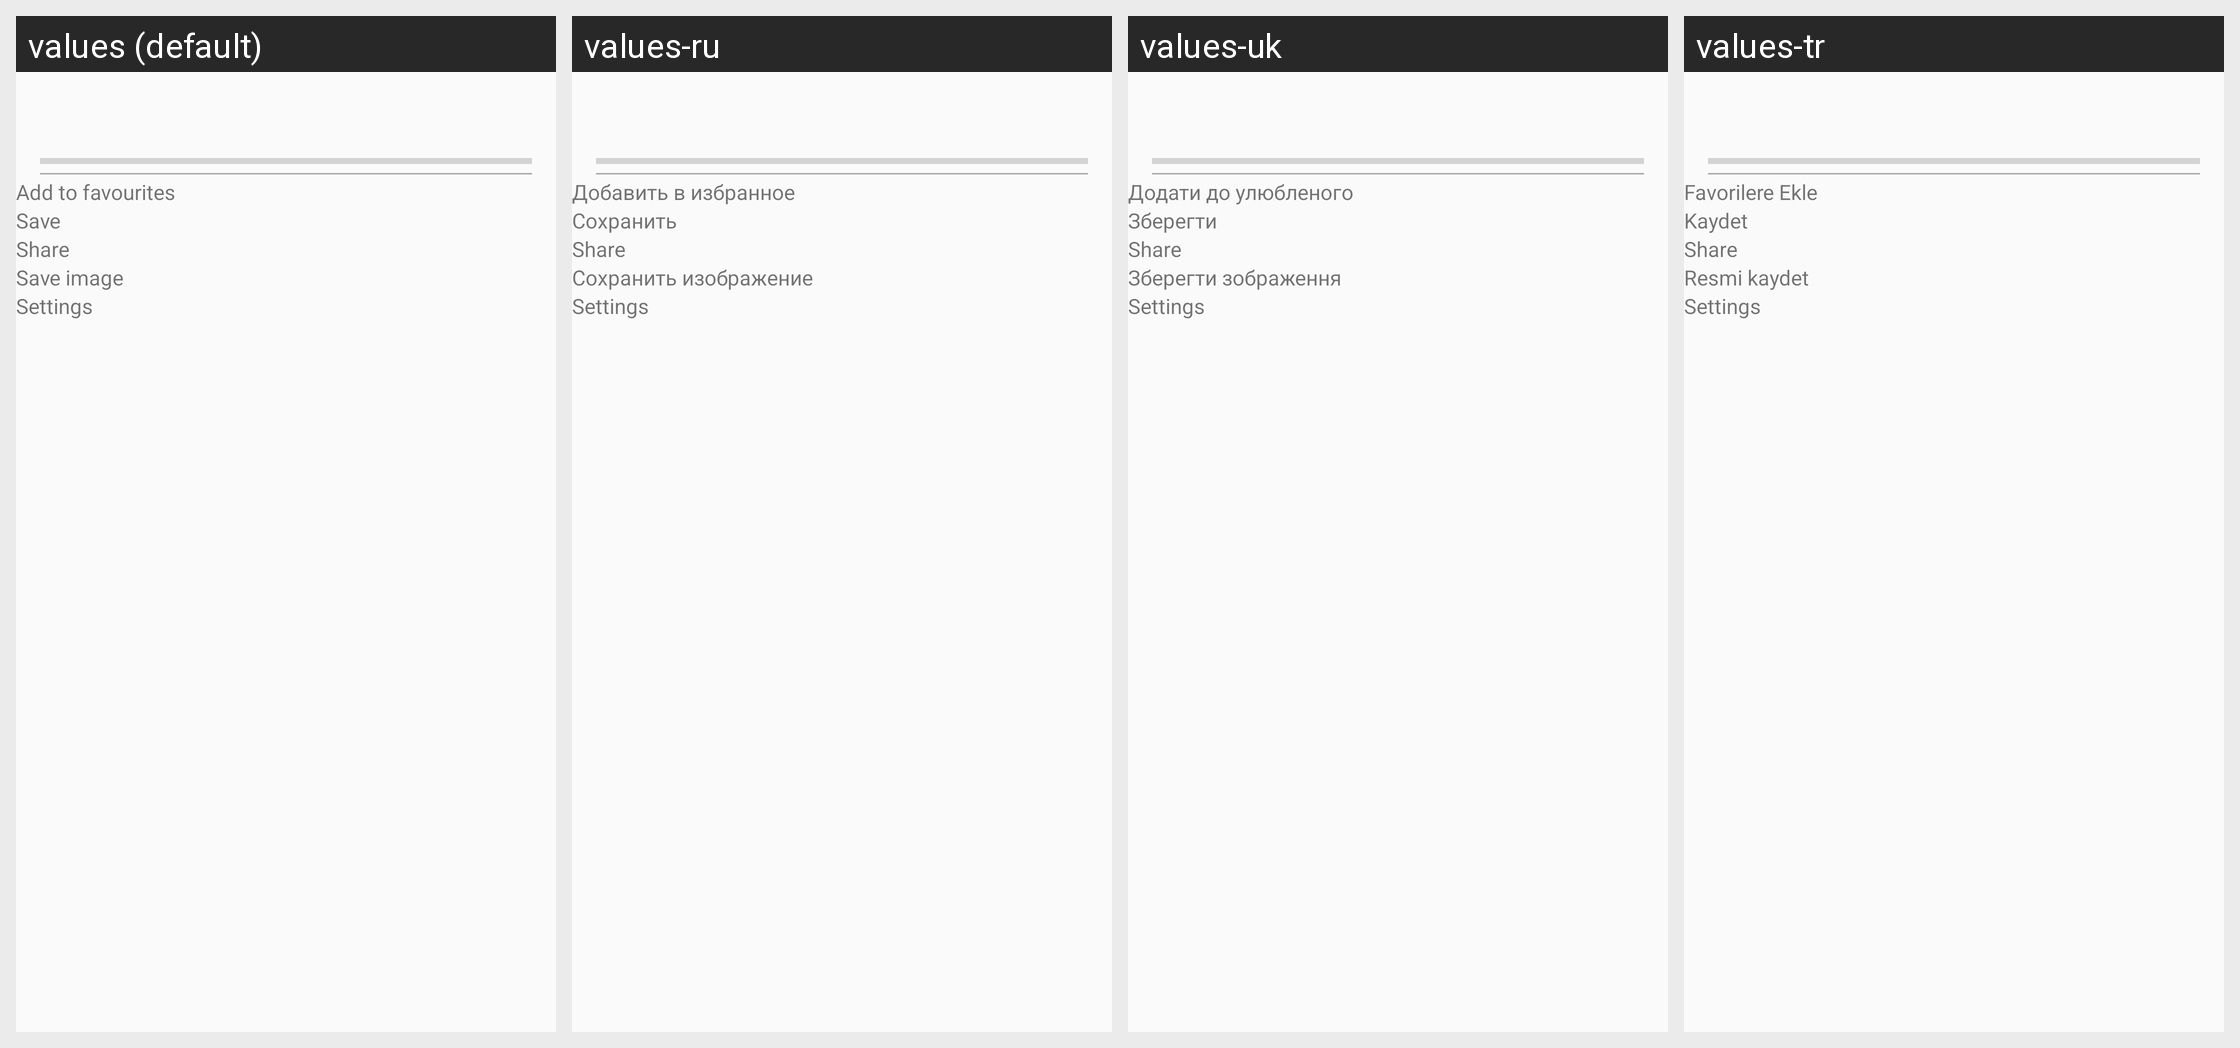

Here is an Android app screen in its default locale and in the app's own translations. Write out the translated-string differences for the strings that appear on this screen.
Android screen res/layout/dialog_reader.xml rendered under 4 locales, left to right: values (default), values-ru, values-uk, values-tr. Device: Nexus 5 (rendered at 1080×1920; each locale shown at half size, 540×960, under a caption strip naming it); theme AppTheme.
Strings drawn on this screen, with the default value and each locale's value (text and hints the layout hard-codes, and strings that could not be matched under every locale, appear in the picture but are not listed):

action_favourite
  values: Add to favourites
  values-ru: Добавить в избранное
  values-uk: Додати до улюбленого
  values-tr: Favorilere Ekle

action_save
  values: Save
  values-ru: Сохранить
  values-uk: Зберегти
  values-tr: Kaydet

action_share
  values: Share
  values-ru: Share  [not translated; the default value is used]
  values-uk: Share  [not translated; the default value is used]
  values-tr: Share  [not translated; the default value is used]

save_image
  values: Save image
  values-ru: Сохранить изображение
  values-uk: Зберегти зображення
  values-tr: Resmi kaydet

action_settings
  values: Settings
  values-ru: Settings  [not translated; the default value is used]
  values-uk: Settings  [not translated; the default value is used]
  values-tr: Settings  [not translated; the default value is used]
